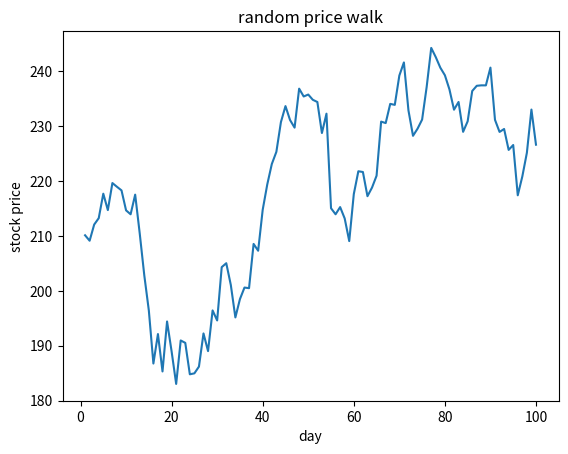
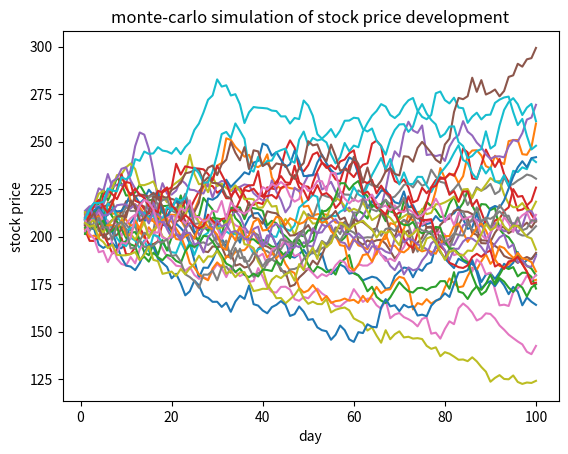

Generate these figures, in order, with matplotlib:
# https://www.supplychaindataanalytics.com/monte-carlo-simulation-of-stock-prices-using-python/

print('\n\n')

# declare list with fictional daily stock closing prices
history_prices = [180,192,193,195,191,199,198,200,199,203,205,207,205,208,201,203,204,201,205,206,207]
print(history_prices)


# import statistics for calculating e.g. standard deviation of price history
import statistics as stat
# import pyplot for plotting
import matplotlib.pyplot as plt
# import random for random number generations
import random as rnd



relative_prices = []
for i in range(0,len(history_prices)):
    if i == 0:
        pass
    else:
        relative_prices.append((history_prices[i]-history_prices[i-1])/(history_prices[i-1])) 
std_prices = stat.stdev(relative_prices)
print(std_prices)




# modeling a random price walk over 100 days
# -- conduct calculation, define function
def randomWalk(stdev,pastPrices):
    days = [i for i in range(1,101)]
    prices = []
    price = pastPrices[-1]
    for i in range(1,101):
        price = price + price*rnd.normalvariate(0,stdev)
        prices.append(price)
    return([days,prices])
# -- conduct calculation, use function
prices = randomWalk(std_prices,history_prices)
# -- visualize random walk in a line plot
plt.plot(prices[0],prices[1])
plt.title("random price walk")
plt.xlabel("day")
plt.ylabel("stock price")
plt.show()



plt.figure()
for i in range(0,30):
    prices = randomWalk(std_prices,history_prices)
    plt.plot(prices[0],prices[1])
plt.title("monte-carlo simulation of stock price development")
plt.xlabel("day")
plt.ylabel("stock price")
plt.show()




print('\n\n')